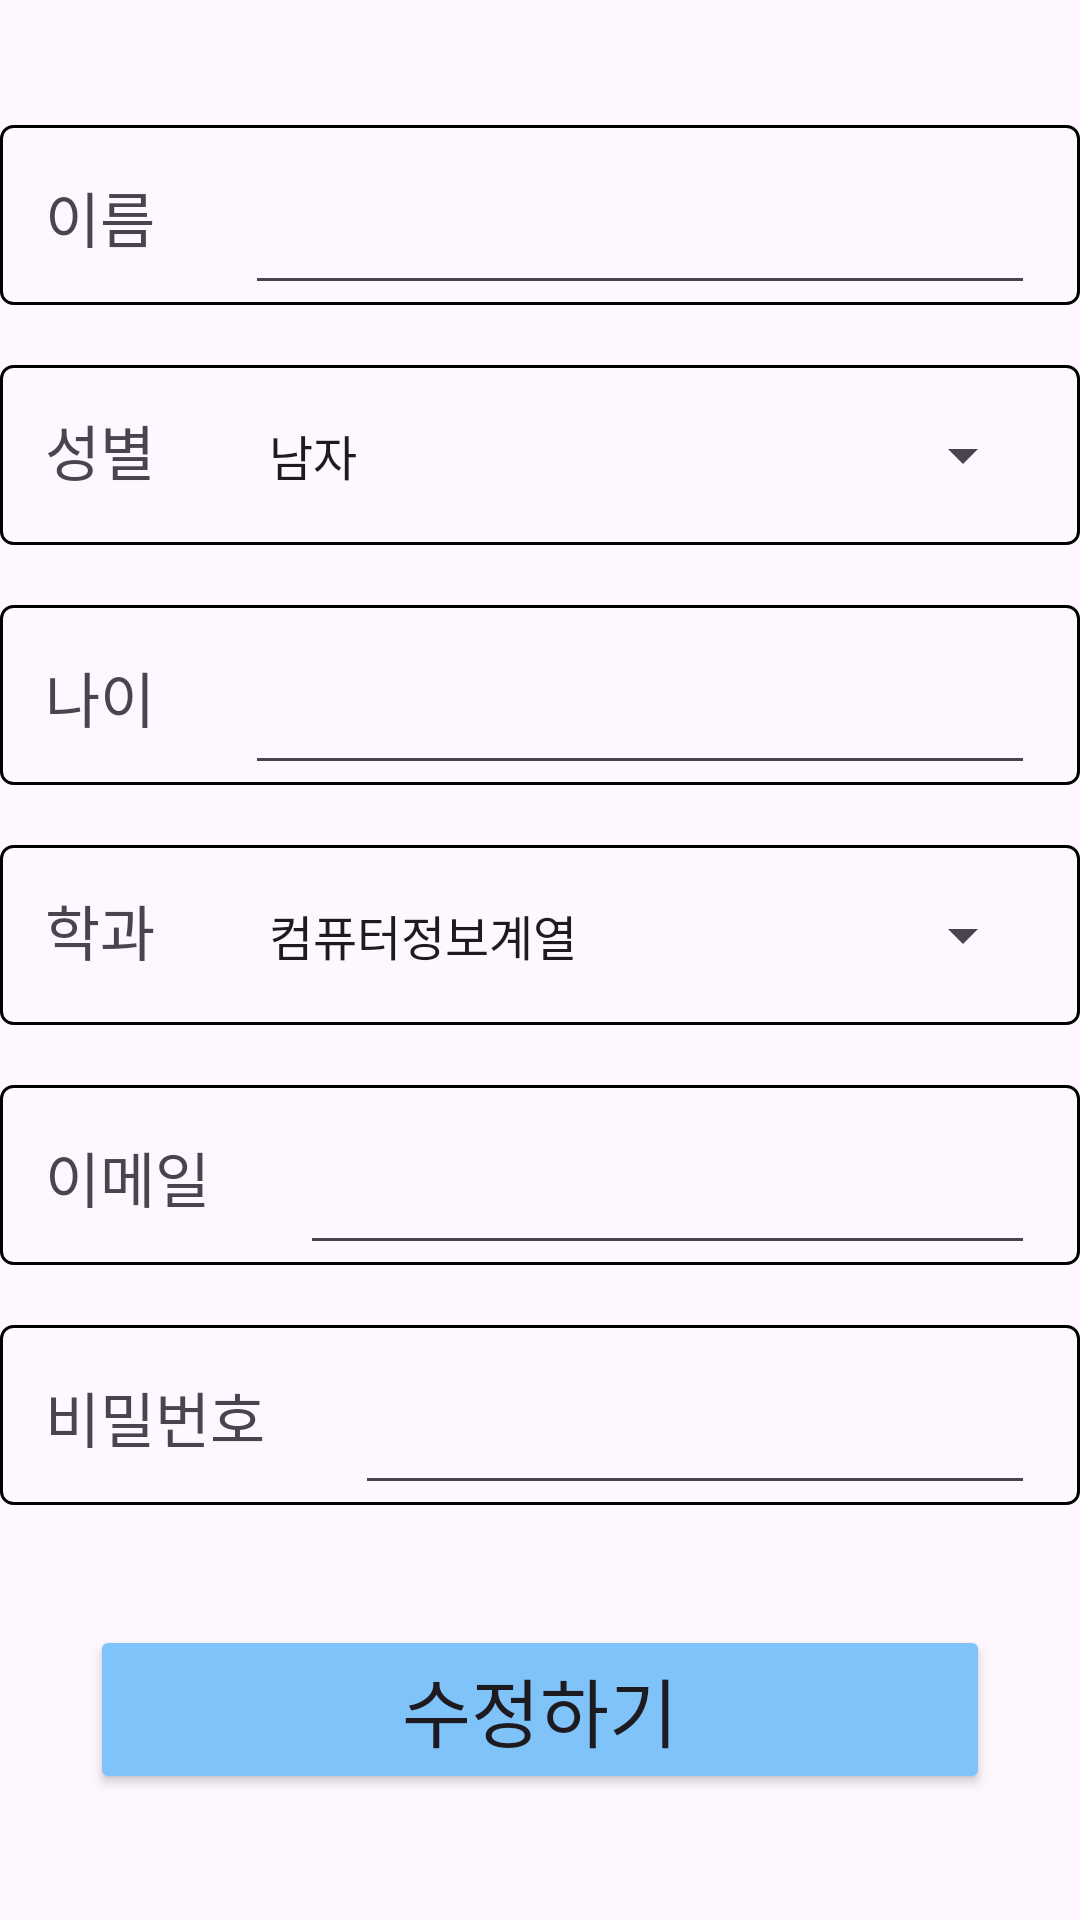

The Android layout XML behind this screen, and the referenced resources:
<!-- AndroidManifest.xml: application theme Theme.AndroidTeamProject -->
<!-- res/layout/update_dialog.xml -->
<LinearLayout
    xmlns:android="http://schemas.android.com/apk/res/android"
    xmlns:app="http://schemas.android.com/apk/res-auto"
    xmlns:tools="http://schemas.android.com/tools"
    android:layout_width="match_parent"
    android:layout_height="match_parent"
    android:background="@android:color/transparent"
    android:orientation="vertical"
    android:gravity="center">

    <LinearLayout
        android:layout_width="match_parent"
        android:layout_height="60dp"
        android:orientation="horizontal"
        android:background="@drawable/spinner_background"
        android:layout_marginBottom="20dp">
        <TextView
            android:layout_width="wrap_content"
            android:layout_height="wrap_content"
            android:layout_marginStart="15dp"
            android:layout_marginEnd="15dp"
            android:text="이름"
            android:textSize="20dp"
            android:fontFamily="@font/suitebold"/>
        <EditText
            android:id="@+id/et_input_name"
            android:layout_width="match_parent"
            android:layout_height="60dp"
            android:layout_marginStart="15dp"
            android:layout_marginEnd="15dp"
            android:fontFamily="@font/suitebold"
            android:textSize="20dp"
            android:inputType="text"/>
    </LinearLayout>

    <LinearLayout
        android:layout_width="match_parent"
        android:layout_height="60dp"
        android:orientation="horizontal"
        android:background="@drawable/spinner_background"
        android:layout_marginBottom="20dp">
        <TextView
            android:layout_width="wrap_content"
            android:layout_height="wrap_content"
            android:layout_marginStart="15dp"
            android:layout_marginEnd="15dp"
            android:text="성별"
            android:textSize="20dp"
            android:fontFamily="@font/suitebold"/>
        <Spinner
            android:id="@+id/spinner_gender"
            android:layout_width="match_parent"
            android:layout_height="60dp"
            android:layout_marginStart="15dp"
            android:layout_marginEnd="15dp"
            android:fontFamily="@font/suitebold"
            android:textSize="20dp"
            android:entries="@array/gender_array" />
    </LinearLayout>

    <LinearLayout
        android:layout_width="match_parent"
        android:layout_height="60dp"
        android:orientation="horizontal"
        android:background="@drawable/spinner_background"
        android:layout_marginBottom="20dp">
        <TextView
            android:layout_width="wrap_content"
            android:layout_height="wrap_content"
            android:layout_marginStart="15dp"
            android:layout_marginEnd="15dp"
            android:text="나이"
            android:textSize="20dp"
            android:fontFamily="@font/suitebold"/>
        <EditText
            android:id="@+id/et_input_age"
            android:layout_width="match_parent"
            android:layout_height="60dp"
            android:layout_marginStart="15dp"
            android:layout_marginEnd="15dp"
            android:fontFamily="@font/suitebold"
            android:textSize="20dp"
            android:inputType="number"/>
    </LinearLayout>

    <LinearLayout
        android:layout_width="match_parent"
        android:layout_height="60dp"
        android:orientation="horizontal"
        android:background="@drawable/spinner_background"
        android:layout_marginBottom="20dp">
        <TextView
            android:layout_width="wrap_content"
            android:layout_height="wrap_content"
            android:layout_marginStart="15dp"
            android:layout_marginEnd="15dp"
            android:text="학과"
            android:textSize="20dp"
            android:fontFamily="@font/suitebold"/>
        <Spinner
            android:id="@+id/spinner_department"
            android:layout_width="match_parent"
            android:layout_height="60dp"
            android:layout_marginStart="15dp"
            android:layout_marginEnd="15dp"
            android:fontFamily="@font/suitebold"
            android:textSize="20dp"
            android:entries="@array/department_array" />
    </LinearLayout>

    <LinearLayout
        android:layout_width="match_parent"
        android:layout_height="60dp"
        android:orientation="horizontal"
        android:background="@drawable/spinner_background"
        android:layout_marginBottom="20dp">
        <TextView
            android:layout_width="wrap_content"
            android:layout_height="wrap_content"
            android:layout_marginStart="15dp"
            android:layout_marginEnd="15dp"
            android:text="이메일"
            android:textSize="20dp"
            android:fontFamily="@font/suitebold"/>
        <EditText
            android:id="@+id/et_input_email"
            android:layout_width="match_parent"
            android:layout_height="60dp"
            android:layout_marginStart="15dp"
            android:layout_marginEnd="15dp"
            android:fontFamily="@font/suitebold"
            android:textSize="20dp"
            android:inputType="textEmailAddress"/>
    </LinearLayout>

    <LinearLayout
        android:layout_width="match_parent"
        android:layout_height="60dp"
        android:orientation="horizontal"
        android:background="@drawable/spinner_background"
        android:layout_marginBottom="20dp">
        <TextView
            android:layout_width="wrap_content"
            android:layout_height="wrap_content"
            android:layout_marginStart="15dp"
            android:layout_marginEnd="15dp"
            android:text="비밀번호"
            android:textSize="20dp"
            android:fontFamily="@font/suitebold"/>
        <EditText
            android:id="@+id/et_input_pwd"
            android:layout_width="match_parent"
            android:layout_height="60dp"
            android:layout_marginStart="15dp"
            android:layout_marginEnd="15dp"
            android:fontFamily="@font/suitebold"
            android:textSize="20dp"
            android:inputType="textPassword"/>
    </LinearLayout>

    <androidx.appcompat.widget.AppCompatButton
        android:id="@+id/bt_modify"
        android:layout_marginTop="20dp"
        android:layout_width="300dp"
        android:layout_height="wrap_content"
        android:fontFamily="@font/suitebold"
        android:backgroundTint="#80C3F9"
        android:textSize="25dp"
        android:text="수정하기"/>

</LinearLayout>
<!-- resources referenced by this layout -->
<resources>
  <string-array name="department_array">
          <item>컴퓨터정보계열</item>
          <item>IT온라인창업과</item>
          <item>AI융합기계계열</item>
          <item>반도체전자계열</item>
          <item>무인항공드론과</item>
          <item>신재생에너지전기계열</item>
          <item>건축과</item>
          <item>인테리어디자인과</item>
          <item>DIY실내장식과</item>
          <item>항공정비부사관과</item>
          <item>국방정보통신과</item>
          <item>의무/전투부사관과</item>
          <item>글로벌시스템융합과</item>
          <item>경영회계서비스계열</item>
          <item>호텔항공관광과</item>
          <item>사회복지과</item>
          <item>유아교육과</item>
          <item>간호학과</item>
          <item>보건의료행정과</item>
          <item>응급구조과</item>
          <item>동물보건과</item>
          <item>반려동물과</item>
          <item>조리제과제빵과</item>
          <item>콘텐츠디자인과</item>
          <item>만화애니메이션과</item>
      </string-array>
  <string-array name="gender_array">
          <item>남자</item>
          <item>여자</item>
      </string-array>
  <!-- drawable spinner_background (drawable) -->
  <shape xmlns:android="http://schemas.android.com/apk/res/android">
      <solid android:color="@android:color/transparent"/>
      <stroke
          android:width="1dp"
          android:color="@color/primaryDarkColor">
      </stroke>
      <corners android:radius="4dp"/>
  </shape>
  <style name="Theme.AndroidTeamProject" parent="Base.Theme.AndroidTeamProject">
          <item name="colorPrimaryDark">@color/theme_title_color </item>
      </style>
  <color name="primaryDarkColor">#000000</color>
  <style name="Base.Theme.AndroidTeamProject" parent="Theme.Material3.DayNight.NoActionBar">
          
          
          <item name="colorPrimary">@color/primaryColor</item>
          <item name="bottomNavigationStyle">@style/CustomBottomNavigationView</item>
          <item name="android:windowFullscreen">true</item>
      </style>
  <color name="theme_title_color">#75AAF6</color>
  <color name="primaryColor">#FFFFFF</color>
  <style name="CustomBottomNavigationView" parent="Base.Widget.Material3.BottomNavigationView">
          <item name="android:background">@drawable/bottomnavigation_background</item>
      </style>
  <!-- drawable bottomnavigation_background (drawable) -->
  <?xml version="1.0" encoding="utf-8"?>
  <shape xmlns:tools="http://schemas.android.com/tools"
      xmlns:android="http://schemas.android.com/apk/res/android"
      android:shape="rectangle">
      <solid android:color="@android:color/transparent"> </solid>
  </shape>
</resources>
